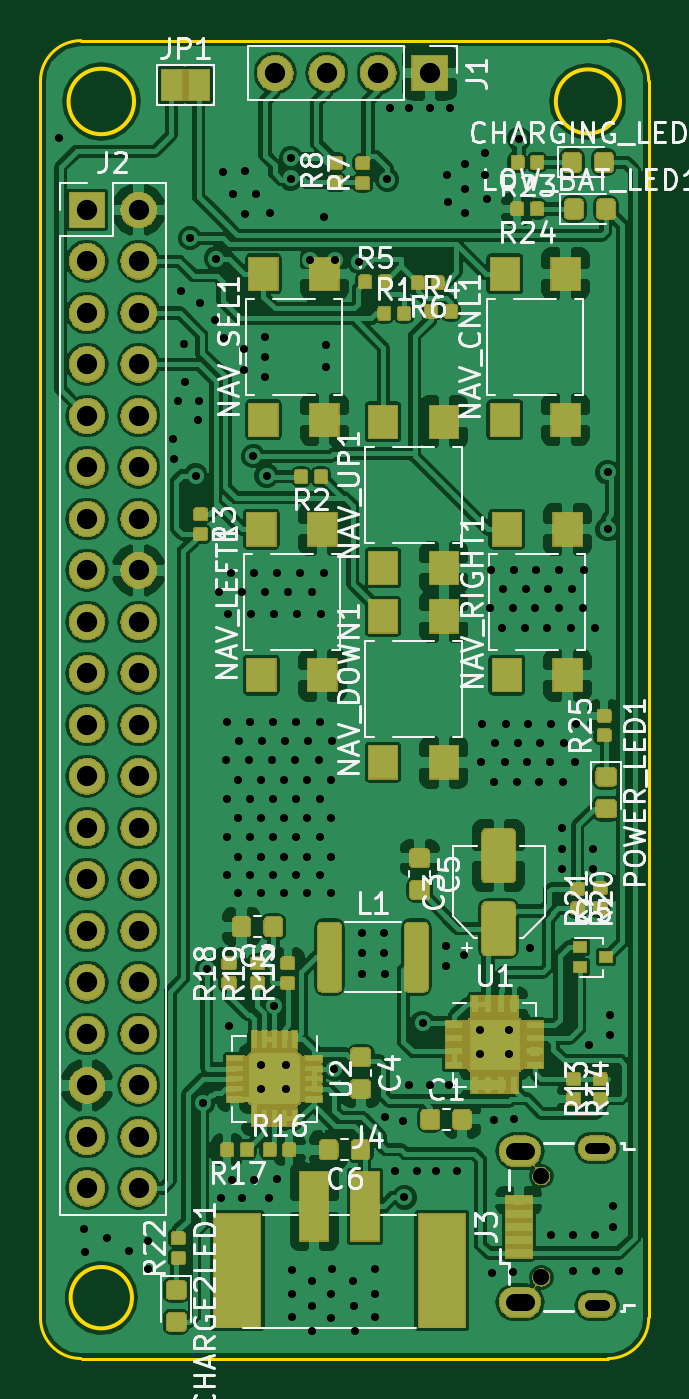
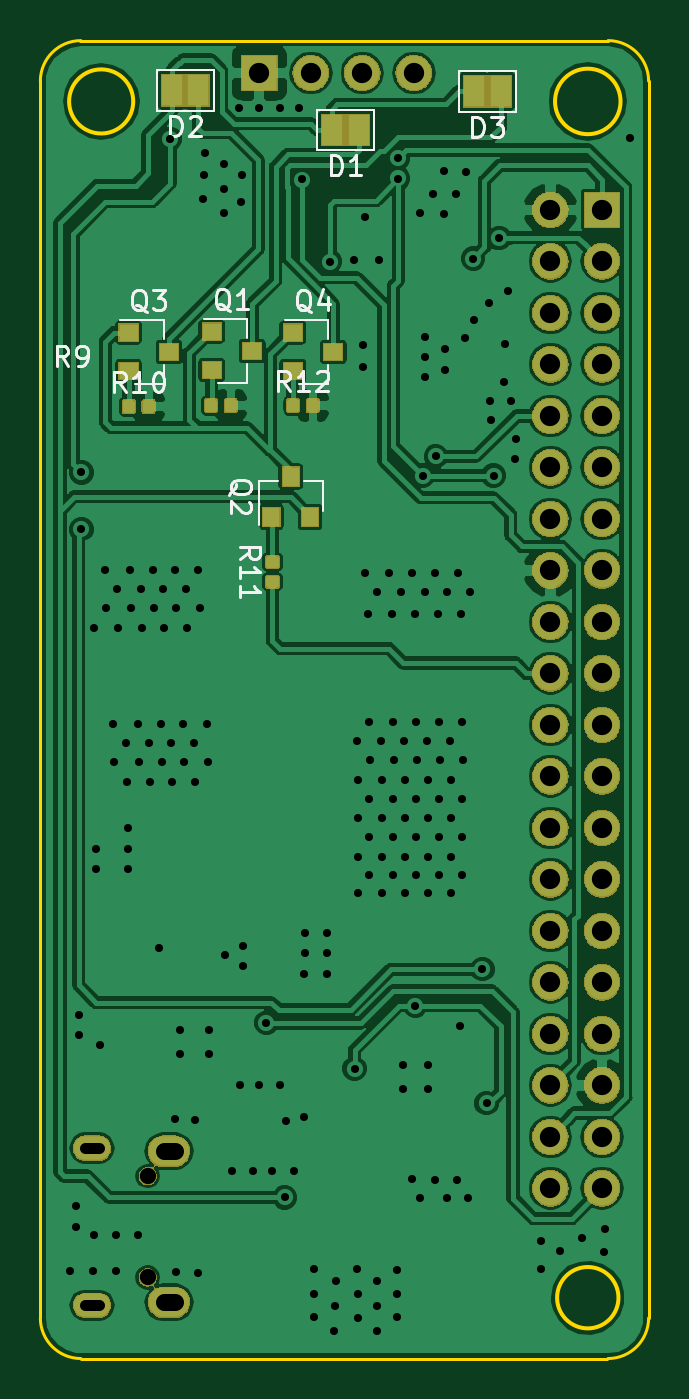
Circuit board: 11 layer files. Board 30.0 x 65.0 mm.
- bottom_copper: PiZeroInteract-B.Cu.gbr (150944 bytes)
- bottom_mask: PiZeroInteract-B.Mask.gbr (87879 bytes)
- paste: PiZeroInteract-B.Paste.gbr (15517 bytes)
- bottom_silk: PiZeroInteract-B.SilkS.gbr (10638 bytes)
- outline: PiZeroInteract-Edge.Cuts.gbr (1264 bytes)
- top_copper: PiZeroInteract-F.Cu.gbr (422669 bytes)
- top_mask: PiZeroInteract-F.Mask.gbr (159483 bytes)
- paste: PiZeroInteract-F.Paste.gbr (165156 bytes)
- top_silk: PiZeroInteract-F.SilkS.gbr (52022 bytes)
- drill: PiZeroInteract-NPTH.drl (184 bytes)
- drill: PiZeroInteract-PTH.drl (4749 bytes)

=== bottom_copper: PiZeroInteract-B.Cu.gbr (150944 bytes, source omitted) ===
=== bottom_mask: PiZeroInteract-B.Mask.gbr (87879 bytes, source omitted) ===
=== paste: PiZeroInteract-B.Paste.gbr (15517 bytes, source omitted) ===
=== bottom_silk: PiZeroInteract-B.SilkS.gbr (10638 bytes, source omitted) ===
=== outline: PiZeroInteract-Edge.Cuts.gbr ===
G04 #@! TF.GenerationSoftware,KiCad,Pcbnew,5.0.2+dfsg1-1*
G04 #@! TF.CreationDate,2019-03-28T13:57:09+00:00*
G04 #@! TF.ProjectId,PiZeroInteract,50695a65-726f-4496-9e74-65726163742e,rev?*
G04 #@! TF.SameCoordinates,Original*
G04 #@! TF.FileFunction,Profile,NP*
%FSLAX46Y46*%
G04 Gerber Fmt 4.6, Leading zero omitted, Abs format (unit mm)*
G04 Created by KiCad (PCBNEW 5.0.2+dfsg1-1) date Thu 28 Mar 2019 13:57:09 GMT*
%MOMM*%
%LPD*%
G01*
G04 APERTURE LIST*
%ADD10C,0.150000*%
%ADD11C,0.200000*%
G04 APERTURE END LIST*
D10*
X145000000Y-57000000D02*
X145000000Y-117950000D01*
X117000000Y-55000000D02*
X143050000Y-55000000D01*
X115000000Y-118000000D02*
X115000000Y-57000000D01*
X143000000Y-120000000D02*
X117050000Y-120000000D01*
D11*
X143581139Y-58000000D02*
G75*
G03X143581139Y-58000000I-1581139J0D01*
G01*
X119513275Y-117000000D02*
G75*
G03X119513275Y-117000000I-1513275J0D01*
G01*
X119615549Y-58000000D02*
G75*
G03X119615549Y-58000000I-1615549J0D01*
G01*
D10*
X115000000Y-57000000D02*
G75*
G02X117000000Y-55000000I2000000J0D01*
G01*
X143000000Y-55000000D02*
G75*
G02X145000000Y-57000000I0J-2000000D01*
G01*
X145000000Y-118000000D02*
G75*
G02X143000000Y-120000000I-2000000J0D01*
G01*
X117000000Y-120000000D02*
G75*
G02X115000000Y-118000000I0J2000000D01*
G01*
M02*

=== top_copper: PiZeroInteract-F.Cu.gbr (422669 bytes, source omitted) ===
=== top_mask: PiZeroInteract-F.Mask.gbr (159483 bytes, source omitted) ===
=== paste: PiZeroInteract-F.Paste.gbr (165156 bytes, source omitted) ===
=== top_silk: PiZeroInteract-F.SilkS.gbr (52022 bytes, source omitted) ===
=== drill: PiZeroInteract-NPTH.drl ===
M48
;DRILL file {KiCad 5.0.2+dfsg1-1} date Thu 28 Mar 2019 13:57:33 GMT
;FORMAT={-:-/ absolute / inch / decimal}
FMAT,2
INCH,TZ
T1C0.0315
%
G90
G05
T1
X5.5Y-4.3701
X5.5Y-4.5669
T0
M30

=== drill: PiZeroInteract-PTH.drl ===
M48
;DRILL file {KiCad 5.0.2+dfsg1-1} date Thu 28 Mar 2019 13:57:33 GMT
;FORMAT={-:-/ absolute / inch / decimal}
FMAT,2
INCH,TZ
T1C0.0157
T2C0.0217
T3C0.0335
T4C0.0394
%
G90
G05
T1
X4.563Y-2.3543
X4.6122Y-4.4724
X4.6142Y-4.5177
X4.6575Y-4.4902
X4.6988Y-4.5157
X4.7362Y-4.4961
X4.7362Y-4.5512
X4.7854Y-2.939
X4.7874Y-2.9783
X4.7953Y-2.8642
X4.8012Y-2.6516
X4.8071Y-2.7539
X4.8091Y-2.8287
X4.8179Y-2.5492
X4.8287Y-3.0098
X4.8327Y-2.9016
X4.8346Y-2.8642
X4.8366Y-2.6752
X4.8423Y-4.2283
X4.8504Y-3.9685
X4.8661Y-2.7087
X4.8681Y-2.5886
X4.874Y-3.2362
X4.878Y-4.4134
X4.8819Y-2.4213
X4.8839Y-2.7421
X4.8878Y-3.563
X4.8898Y-3.4882
X4.8898Y-3.6378
X4.8898Y-3.7126
X4.8898Y-3.7854
X4.8917Y-3.2795
X4.8937Y-4.0787
X4.8976Y-3.1988
X4.8996Y-4.378
X4.9016Y-2.4626
X4.9114Y-3.6004
X4.9114Y-3.6752
X4.9114Y-3.75
X4.9114Y-3.8209
X4.9134Y-3.5256
X4.9193Y-3.2362
X4.9193Y-4.4134
X4.9232Y-2.7638
X4.9232Y-2.8051
X4.9252Y-2.4193
X4.9252Y-2.502
X4.9331Y-3.563
X4.935Y-3.4882
X4.935Y-3.6378
X4.935Y-3.7126
X4.935Y-3.7854
X4.937Y-3.2795
X4.9409Y-2.9724
X4.9429Y-3.1988
X4.9429Y-4.378
X4.9469Y-2.4626
X4.9567Y-3.6004
X4.9567Y-3.6752
X4.9567Y-3.75
X4.9567Y-3.8209
X4.9567Y-4.1535
X4.9567Y-4.2008
X4.9587Y-3.5256
X4.9626Y-2.7402
X4.9626Y-2.7795
X4.9626Y-2.8189
X4.9626Y-3.2362
X4.9665Y-3.0098
X4.9705Y-4.4134
X4.9724Y-2.5
X4.9764Y-3.563
X4.9783Y-3.4882
X4.9783Y-3.6378
X4.9783Y-3.7126
X4.9783Y-3.7854
X4.9803Y-3.2795
X4.9803Y-4.0394
X4.9862Y-3.1988
X4.9862Y-4.376
X5.Y-3.6004
X5.Y-3.6752
X5.Y-3.75
X5.Y-3.8209
X5.002Y-3.5256
X5.0039Y-4.1535
X5.0039Y-4.2008
X5.0079Y-3.2362
X5.0138Y-2.3937
X5.0138Y-2.4331
X5.0157Y-4.5531
X5.0157Y-4.5984
X5.0157Y-4.6437
X5.0217Y-3.563
X5.0236Y-3.4882
X5.0236Y-3.6378
X5.0236Y-3.7126
X5.0236Y-3.7854
X5.0256Y-3.2795
X5.0315Y-3.1988
X5.0453Y-3.6004
X5.0453Y-3.6752
X5.0453Y-3.75
X5.0453Y-3.8209
X5.0472Y-3.5256
X5.0512Y-2.5906
X5.0551Y-3.2362
X5.0551Y-4.5748
X5.0551Y-4.622
X5.0551Y-4.6713
X5.0689Y-3.563
X5.0709Y-3.4882
X5.0709Y-3.6378
X5.0709Y-3.7126
X5.0709Y-3.7854
X5.0728Y-3.2795
X5.0787Y-2.5079
X5.0787Y-3.1988
X5.0827Y-2.7559
X5.0827Y-2.7992
X5.0925Y-3.6004
X5.0925Y-3.6752
X5.0925Y-3.75
X5.0925Y-3.8209
X5.0925Y-4.5984
X5.0925Y-4.6457
X5.0945Y-3.5256
X5.0945Y-4.5512
X5.0984Y-4.1614
X5.1004Y-2.5906
X5.1339Y-4.5748
X5.1358Y-4.622
X5.1378Y-4.6713
X5.1457Y-2.5945
X5.1516Y-3.8976
X5.1516Y-3.937
X5.1516Y-3.9783
X5.1772Y-4.5512
X5.1772Y-4.5984
X5.1772Y-4.6437
X5.1949Y-3.8976
X5.1949Y-3.937
X5.1969Y-3.9783
X5.1969Y-4.2559
X5.2008Y-2.435
X5.2067Y-2.2953
X5.2165Y-4.3602
X5.2323Y-4.2638
X5.2343Y-4.4114
X5.2441Y-2.2953
X5.2441Y-4.1929
X5.2579Y-4.3602
X5.2697Y-4.0728
X5.2835Y-2.2953
X5.2835Y-4.1929
X5.2953Y-4.3602
X5.315Y-3.9232
X5.315Y-3.9626
X5.3169Y-2.4272
X5.3189Y-2.4783
X5.3209Y-4.1929
X5.3228Y-2.2953
X5.3366Y-4.3602
X5.3504Y-3.9409
X5.3524Y-2.4055
X5.3524Y-2.4528
X5.3524Y-2.5
X5.3819Y-4.0866
X5.3819Y-4.1339
X5.3839Y-3.5669
X5.3858Y-3.4921
X5.3898Y-2.3839
X5.3917Y-2.4272
X5.3937Y-2.4724
X5.3996Y-3.2677
X5.4016Y-3.1929
X5.4035Y-4.5591
X5.4075Y-3.6043
X5.4075Y-4.2618
X5.4094Y-3.5295
X5.4232Y-3.3051
X5.4252Y-3.2303
X5.4291Y-3.5669
X5.4311Y-3.4921
X5.437Y-4.0866
X5.437Y-4.1339
X5.4449Y-3.2677
X5.4449Y-4.5571
X5.4469Y-3.1929
X5.4469Y-4.2598
X5.4528Y-3.6043
X5.4547Y-3.5295
X5.4567Y-2.3563
X5.4685Y-3.3051
X5.4705Y-3.2303
X5.4724Y-3.5669
X5.4744Y-3.4921
X5.4783Y-3.9272
X5.4882Y-3.2677
X5.4902Y-3.1929
X5.4961Y-3.6043
X5.498Y-3.5295
X5.5118Y-3.3051
X5.5138Y-3.2303
X5.5177Y-3.5669
X5.5197Y-3.4921
X5.5197Y-4.4843
X5.5335Y-3.2677
X5.5354Y-3.1929
X5.5394Y-3.6949
X5.5394Y-3.7343
X5.5394Y-3.7736
X5.5413Y-3.6043
X5.5433Y-3.5295
X5.5571Y-3.3051
X5.5591Y-3.2303
X5.561Y-4.4843
X5.561Y-4.5551
X5.565Y-3.5669
X5.5669Y-3.4921
X5.5807Y-3.2677
X5.5827Y-3.1929
X5.5925Y-4.1161
X5.6004Y-3.7343
X5.6004Y-3.7736
X5.6043Y-3.3051
X5.6043Y-4.4843
X5.6063Y-4.5551
X5.6289Y-3.0039
X5.6289Y-3.1142
X5.6339Y-4.0571
X5.6339Y-4.0965
X5.6398Y-4.4291
X5.6398Y-4.4685
X5.6516Y-4.5551
T4
X4.6181Y-2.4941
X4.6181Y-2.5941
X4.6181Y-2.6941
X4.6181Y-2.7941
X4.6181Y-2.8941
X4.6181Y-2.9941
X4.6181Y-3.0941
X4.6181Y-3.1941
X4.6181Y-3.2941
X4.6181Y-3.3941
X4.6181Y-3.4941
X4.6181Y-3.5941
X4.6181Y-3.6941
X4.6181Y-3.7941
X4.6181Y-3.8941
X4.6181Y-3.9941
X4.6181Y-4.0941
X4.6181Y-4.1941
X4.6181Y-4.2941
X4.6181Y-4.3941
X4.7181Y-2.4941
X4.7181Y-2.5941
X4.7181Y-2.6941
X4.7181Y-2.7941
X4.7181Y-2.8941
X4.7181Y-2.9941
X4.7181Y-3.0941
X4.7181Y-3.1941
X4.7181Y-3.2941
X4.7181Y-3.3941
X4.7181Y-3.4941
X4.7181Y-3.5941
X4.7181Y-3.6941
X4.7181Y-3.7941
X4.7181Y-3.8941
X4.7181Y-3.9941
X4.7181Y-4.0941
X4.7181Y-4.1941
X4.7181Y-4.2941
X4.7181Y-4.3941
X4.9835Y-2.2283
X5.0835Y-2.2283
X5.1835Y-2.2283
X5.2835Y-2.2283
T2
X5.5955Y-4.3159G85X5.6211Y-4.3159
G05
X5.5955Y-4.6211G85X5.6211Y-4.6211
G05
T3
X5.4478Y-4.3219G85X5.4695Y-4.3219
G05
X5.4478Y-4.6152G85X5.4695Y-4.6152
G05
T0
M30

